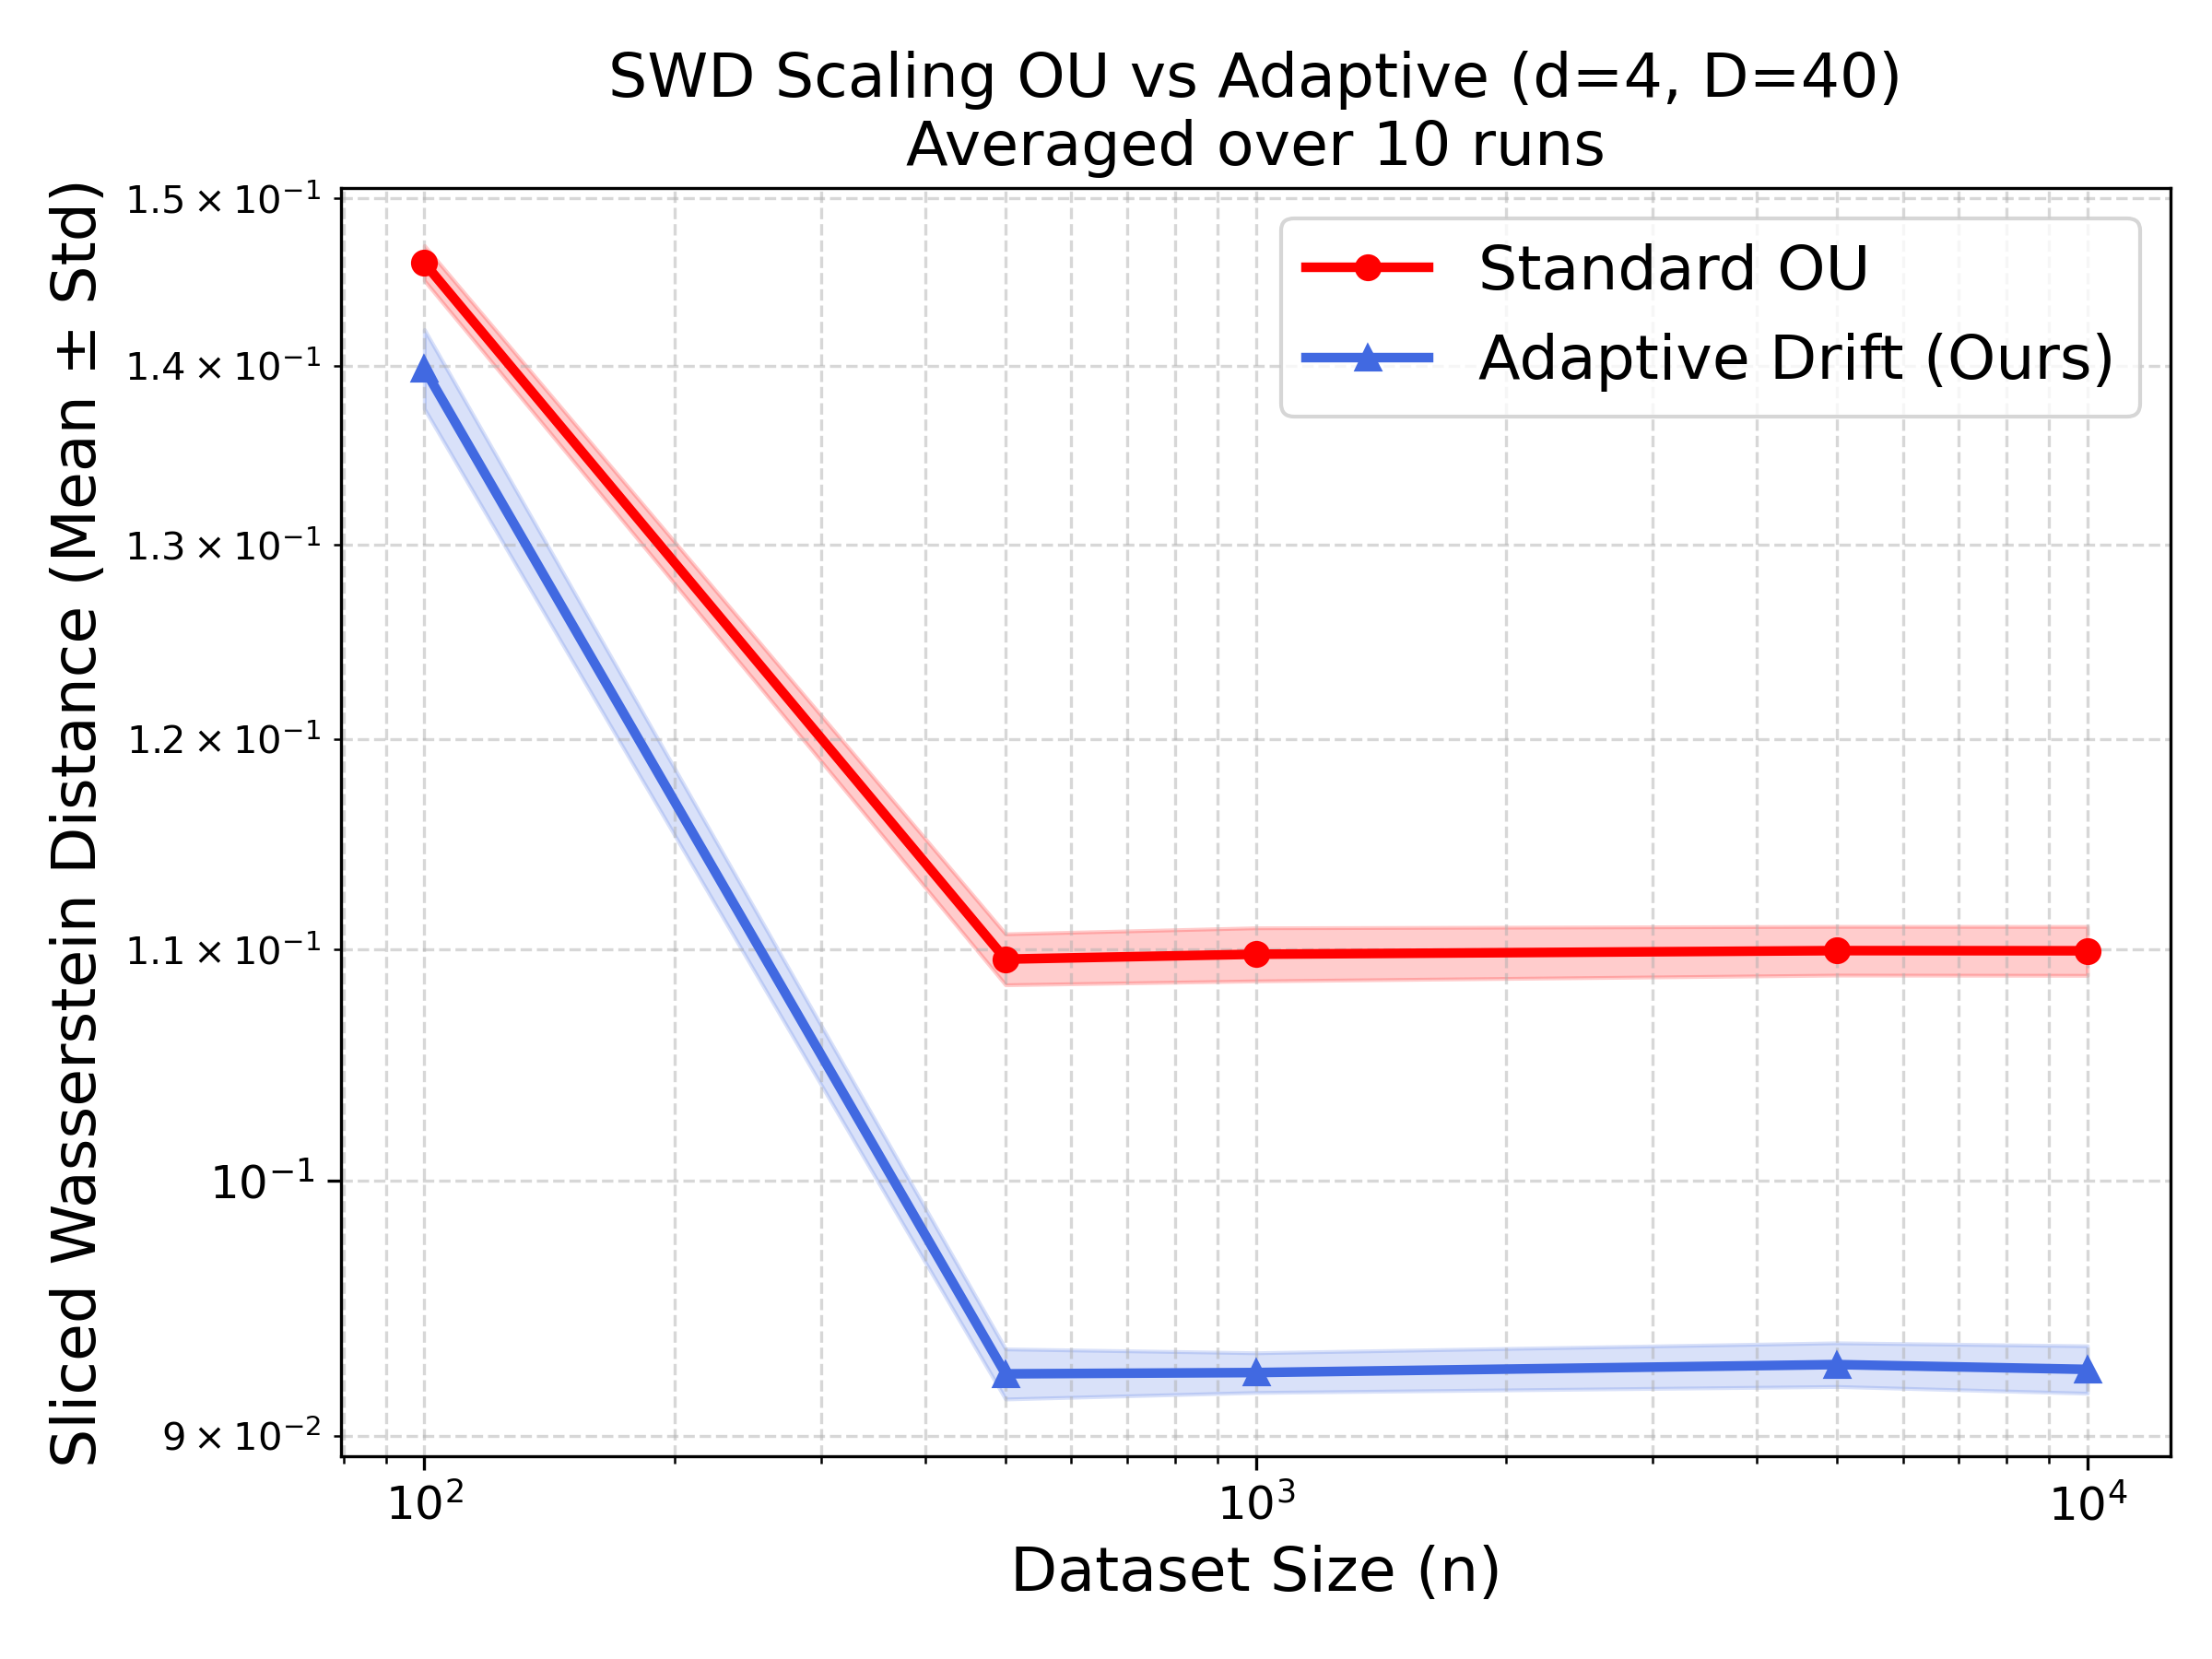

The script that drew this image:
import torch
import torch.nn as nn
import torch.optim as optim
import matplotlib.pyplot as plt
import numpy as np
from tqdm.auto import tqdm
import math

DEVICE = torch.device("cuda:0" if torch.cuda.is_available() else "cpu")
print(f"Using device: {DEVICE}")

# ==========================================
# 1. EMA Helper
# ==========================================
class EMA:
    def __init__(self, model, decay=0.999):
        self.model, self.decay = model, decay
        self.shadow, self.backup = {}, {}
        for name, param in self.model.named_parameters():
            if param.requires_grad:
                self.shadow[name] = param.data.clone()

    def update(self):
        for name, param in self.model.named_parameters():
            if param.requires_grad:
                self.shadow[name] -= (1.0 - self.decay) * (self.shadow[name] - param.data)

    def apply_shadow(self):
        for name, param in self.model.named_parameters():
            if param.requires_grad:
                self.backup[name] = param.data.clone()
                param.data = self.shadow[name]

    def restore(self):
        for name, param in self.model.named_parameters():
            if param.requires_grad:
                param.data = self.backup[name]


# ==========================================
# 2. Data Generator
# ==========================================

def generate_subspace_mog(num_samples: int, intrinsic_dim: int, ambient_dim: int, seed=999, num_modes: int = 8) -> torch.Tensor:
    """
    Generates a Mixture of Gaussians (MoG) strictly confined to a d-dimensional subspace.
    Tests the score network's ability to handle low-density regions between modes.
    """
    torch.manual_seed(42) 
    centers = torch.randn(num_modes, intrinsic_dim) * 3.0

    idx = torch.randint(0, num_modes, (num_samples,))
    x_intrinsic = centers[idx] + 0.2 * torch.randn(num_samples, intrinsic_dim)

    # Standardize to keep the domain well-behaved
    x_intrinsic = x_intrinsic - x_intrinsic.mean(dim=0)
    x_intrinsic = x_intrinsic / torch.std(x_intrinsic)

    padding = torch.zeros(num_samples, ambient_dim - intrinsic_dim)
    x_embedded = torch.cat([x_intrinsic, padding], dim=1)

    rng_state = torch.get_rng_state()
    torch.manual_seed(seed)
    q, _ = torch.linalg.qr(torch.randn(ambient_dim, ambient_dim))
    torch.set_rng_state(rng_state)

    return x_embedded @ q


def sliced_wasserstein_distance(x: torch.Tensor, y: torch.Tensor, num_projections: int = 1000):
    dim = x.shape[1]
    projections = torch.randn(dim, num_projections, device=x.device)
    projections /= torch.norm(projections, dim=0, keepdim=True)
    x_proj, _ = torch.sort(x @ projections, dim=0)
    y_proj, _ = torch.sort(y @ projections, dim=0)
    return torch.mean(torch.abs(x_proj - y_proj)).item()


# ==========================================
# 3. SDE Schedule
# ==========================================
class AdaptiveDriftSchedule:
    def __init__(self, intrinsic_dim: int, beta_smoothness: float = 2, t_0: float = 1e-6):
        self.d = intrinsic_dim
        self.beta = beta_smoothness
        self.t_0 = t_0
        self.gamma = (self.beta * max(self.d - 2, 0)) / (self.d * (self.beta + 1))

    def get_drift_coef(self, t: torch.Tensor) -> torch.Tensor:
        return torch.clamp(t, min=self.t_0) ** (-self.gamma)

    def get_exact_marginals(self, t: torch.Tensor):
        t_safe = torch.clamp(t, min=self.t_0)
        integrated_alpha = (
            t_safe if self.gamma == 0.0
            else (t_safe ** (1 - self.gamma)) / (1 - self.gamma)
        )
        m_t = torch.exp(-integrated_alpha)
        sigma_t_sq = 1.0 - torch.exp(-2.0 * integrated_alpha)
        return m_t, sigma_t_sq

    def integrated_alpha_interval(self, t_low: torch.Tensor, t_high: torch.Tensor) -> torch.Tensor:
        t_lo = torch.clamp(t_low,  min=self.t_0)
        t_hi = torch.clamp(t_high, min=self.t_0)
        if self.gamma == 0.0:
            return t_hi - t_lo
        else:
            return (t_hi ** (1 - self.gamma) - t_lo ** (1 - self.gamma)) / (1 - self.gamma)

    def get_time_grid(self, steps: int, device=None) -> torch.Tensor:
        if self.gamma == 0.0:
            grid = torch.linspace(1.0, self.t_0, steps + 1)
        else:
            phi_T  = 1.0 ** (1 - self.gamma) / (1 - self.gamma)     
            phi_t0 = self.t_0 ** (1 - self.gamma) / (1 - self.gamma) 
            phi_grid = torch.linspace(phi_T, phi_t0, steps + 1)
            grid = ((1 - self.gamma) * phi_grid) ** (1 / (1 - self.gamma))

        if device is not None:
            grid = grid.to(device)
        return grid


# ==========================================
# 4. Score Network
# ==========================================
class SinusoidalPositionEmbeddings(nn.Module):
    def __init__(self, dim: int):
        super().__init__()
        self.dim = dim

    def forward(self, time: torch.Tensor):
        time = time.squeeze(-1)                 
        half_dim = self.dim // 2
        embeddings = math.log(10000) / (half_dim - 1)
        embeddings = torch.exp(torch.arange(half_dim, device=time.device) * -embeddings)
        embeddings = time[:, None] * embeddings[None, :]   
        return torch.cat((embeddings.sin(), embeddings.cos()), dim=-1)

class ScoreMLP(nn.Module):
    def __init__(self, ambient_dim: int, hidden_dim: int = 1024, time_emb_dim: int = 128):
        super().__init__()
        self.time_mlp = nn.Sequential(
            SinusoidalPositionEmbeddings(time_emb_dim),
            nn.Linear(time_emb_dim, time_emb_dim * 2), nn.ReLU(),
            nn.Linear(time_emb_dim * 2, time_emb_dim)
        )
        self.net = nn.Sequential(
            nn.Linear(ambient_dim + time_emb_dim, hidden_dim), nn.ReLU(),
            nn.Linear(hidden_dim, hidden_dim), nn.ReLU(),
            nn.Linear(hidden_dim, hidden_dim), nn.ReLU(),
            nn.Linear(hidden_dim, ambient_dim)
        )

    def forward(self, x, t):
        return self.net(torch.cat([x, self.time_mlp(t)], dim=1))


# ==========================================
# 5. Sampler
# ==========================================
def euler_maruyama_sampler(model, schedule: AdaptiveDriftSchedule, shape, steps=1500):
    model.eval()
    x = torch.randn(shape, device=DEVICE)
    time_steps = torch.linspace(1.0, schedule.t_0, steps, device=DEVICE)
    dt = (1.0 - schedule.t_0) / steps

    with torch.no_grad():
        for t_val in time_steps:
            t = torch.full((shape[0], 1), t_val.item(), device=DEVICE)
            alpha_t = schedule.get_drift_coef(t)
            score   = model(x, t)
            drift   = alpha_t * x + 2.0 * alpha_t * score
            z       = torch.randn_like(x) if t_val.item() > schedule.t_0 else torch.zeros_like(x)
            x       = x + drift * dt + torch.sqrt(2 * alpha_t) * z * math.sqrt(dt)
    return x.cpu()


# ==========================================
# 6. Training Loop
# ==========================================
def train_model_robust(data, schedule, ambient_dim, iterations=5000, desc="Training"):
    model     = ScoreMLP(ambient_dim=ambient_dim).to(DEVICE)
    ema       = EMA(model)
    optimizer = optim.Adam(model.parameters(), lr=5e-5)
    scheduler = optim.lr_scheduler.CosineAnnealingLR(optimizer, T_max=iterations, eta_min=1e-6)
    data      = data.to(DEVICE)
    batch_size = min(512, data.shape[0])

    model.train()
    for _ in range(iterations):
        idx  = torch.randint(0, data.shape[0], (batch_size,), device=DEVICE)
        x_0  = data[idx]
        t    = torch.rand(batch_size, 1, device=DEVICE) * (1.0 - schedule.t_0) + schedule.t_0
        m_t, sigma_t_sq = schedule.get_exact_marginals(t)
        sigma_t = torch.sqrt(sigma_t_sq)
        z    = torch.randn_like(x_0)
        x_t  = m_t * x_0 + sigma_t * z
        loss = torch.mean(sigma_t_sq * (model(x_t, t) - (-z / sigma_t)) ** 2)
        optimizer.zero_grad()
        loss.backward()
        torch.nn.utils.clip_grad_norm_(model.parameters(), 1.0)
        optimizer.step()
        scheduler.step()
        ema.update()

    return model, ema


# ==========================================
# 7. Execution & Statistical Plotting
# ==========================================
if __name__ == "__main__":
    n_values = [100, 500, 1000, 5000, 10000]
    num_runs = 10  # Added 10 runs

    # Initialize matrices to store results: [runs, n_values]
    raw_results = {
        "Standard OU": np.zeros((num_runs, len(n_values))),
        "Adaptive Drift (Ours)": np.zeros((num_runs, len(n_values))),
    }

    intrinsic_dim = 4
    ambient_dim = 40
    iterations = 5000

    print(f"\nStarting {num_runs} separate runs for statistical validation...")
    
    for run in range(num_runs):
        print(f"\n--- Run {run + 1}/{num_runs} ---")
        
        for i, n in enumerate(tqdm(n_values, desc=f"Evaluating Sizes (Run {run+1})")):
            # Generate fresh data per run to capture data sampling variance
            data = generate_subspace_mog(n, intrinsic_dim=intrinsic_dim, ambient_dim=ambient_dim, seed=run)
            true_data = generate_subspace_mog(2000, intrinsic_dim=intrinsic_dim, ambient_dim=ambient_dim, seed=run)

            ou_sched   = AdaptiveDriftSchedule(intrinsic_dim=2)   
            adp_sched  = AdaptiveDriftSchedule(intrinsic_dim=intrinsic_dim)   

            _, ema_ou  = train_model_robust(data, ou_sched,  ambient_dim=ambient_dim, iterations=iterations, desc="Training OU")
            _, ema_adp = train_model_robust(data, adp_sched, ambient_dim=ambient_dim, iterations=iterations, desc="Training Adp")

            ema_ou.apply_shadow()
            ema_adp.apply_shadow()

            def swd(samples):
                return sliced_wasserstein_distance(samples, true_data)

            # Store the SWD metric in our numpy arrays
            raw_results["Standard OU"][run, i] = swd(euler_maruyama_sampler(ema_ou.model, ou_sched, (2000, ambient_dim), steps=1000))
            raw_results["Adaptive Drift (Ours)"][run, i] = swd(euler_maruyama_sampler(ema_adp.model, adp_sched, (2000, ambient_dim), steps=1000))

    # ---- Plot ---------------------------------------------------------------
    styles = {
        "Standard OU": dict(color="red", marker="o", linestyle="-", linewidth=2.5),
        "Adaptive Drift (Ours)": dict(color="royalblue", marker="^", linestyle="-", linewidth=2.5),
    }

    plt.figure(figsize=(8, 6))
    ax = plt.gca()

    print("\n--- Final Statistical Results (10 Runs) ---")
    
    for label, data_matrix in raw_results.items():
        # Calculate statistics
        means = np.mean(data_matrix, axis=0)
        variances = np.var(data_matrix, axis=0)
        stds = np.std(data_matrix, axis=0)
        
        # Print variances for the paper/tables
        print(f"{label} Mean: {np.round(means, 5)}")
        print(f"{label} Variance: {np.round(variances, 7)}")
        
        # Plot mean line
        line, = ax.plot(n_values, means, label=label, **styles[label])
        
        # Add shaded region for standard deviation (confidence interval)
        ax.fill_between(n_values, means - stds, means + stds, color=line.get_color(), alpha=0.2)

    ax.set_xscale("log")
    ax.set_yscale("log")
    ax.set_xlabel("Dataset Size (n)", fontsize=16)
    ax.set_ylabel("Sliced Wasserstein Distance (Mean ± Std)", fontsize=16)
    ax.set_title(f"SWD Scaling OU vs Adaptive (d={intrinsic_dim}, D={ambient_dim})\nAveraged over 10 runs", fontsize=16)
    ax.grid(True, which="both", ls="--", alpha=0.5)
    ax.legend(fontsize=16)
    plt.xticks(fontsize=12)
    plt.yticks(fontsize=12)

    plt.tight_layout()
    plt.savefig("exp1_mog.pdf", dpi=300)
    print("\nSaved as 'exp1_mog.pdf'")
    plt.show()
